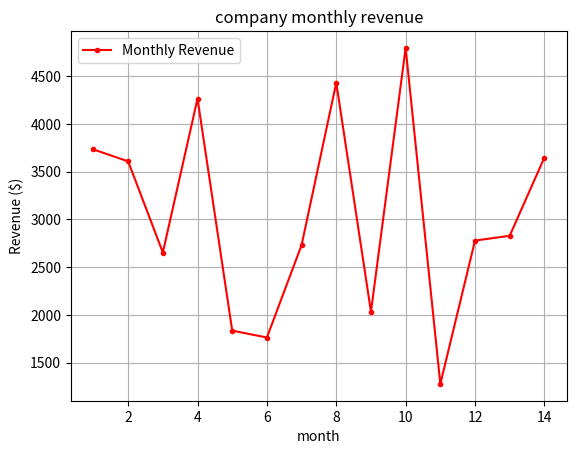

Write the Python code that produced this figure.
import matplotlib.pyplot as plt
import numpy as np

np.random.seed(0)
months = np.arange(1, 15) 
revenue = np.random.randint(1000, 5000, size=14)

plt.plot(months, revenue, label='Monthly Revenue', color='r', marker='.')

plt.title("company monthly revenue")
plt.xlabel("month")
plt.ylabel('Revenue ($)') 
plt.legend() 

plt.grid(True)
plt.show()